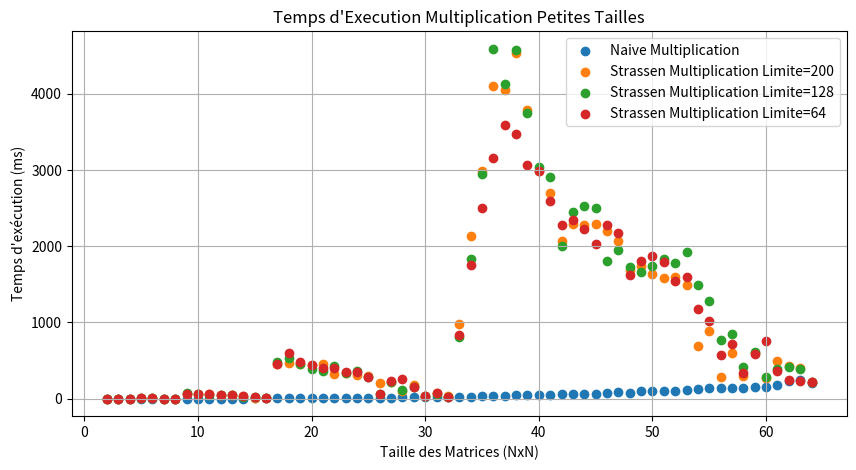
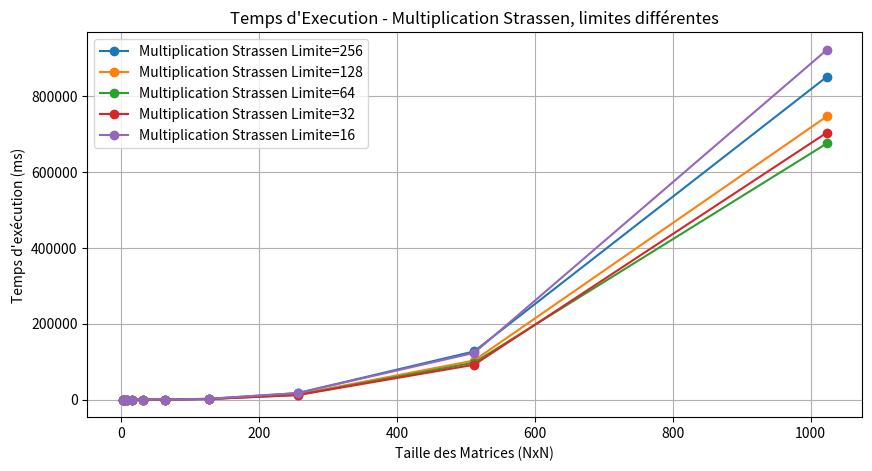
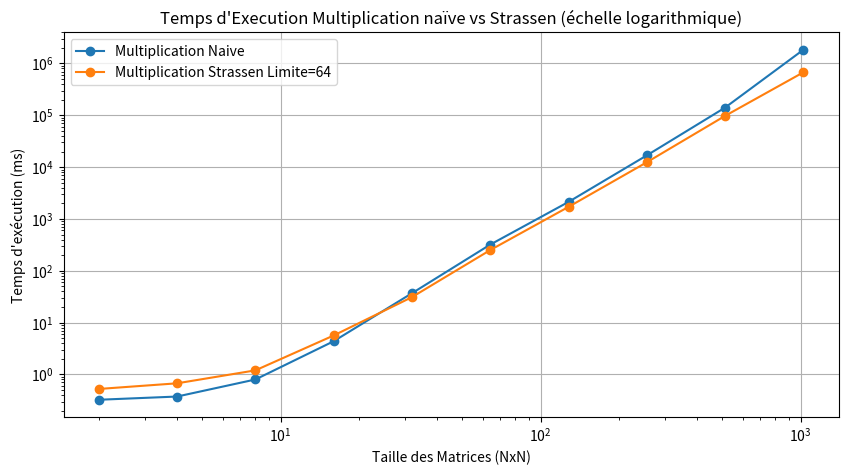
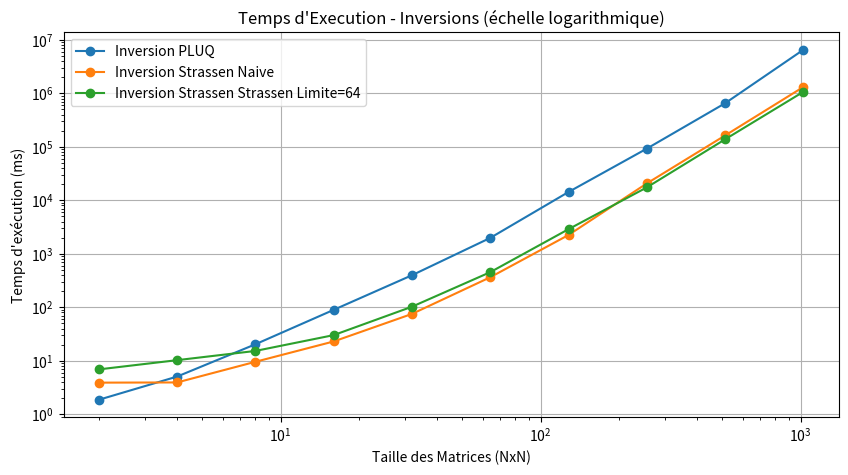
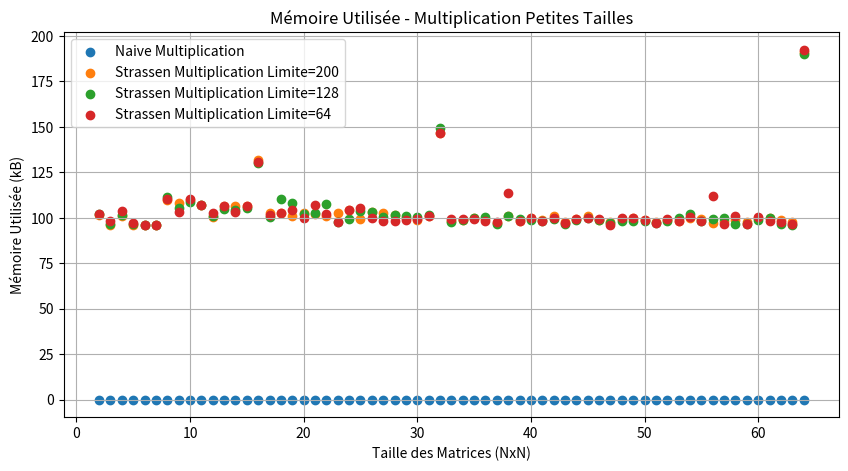
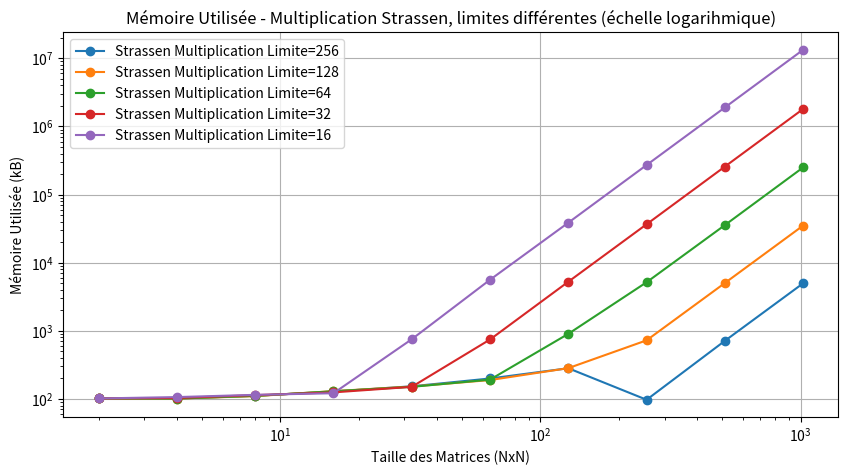
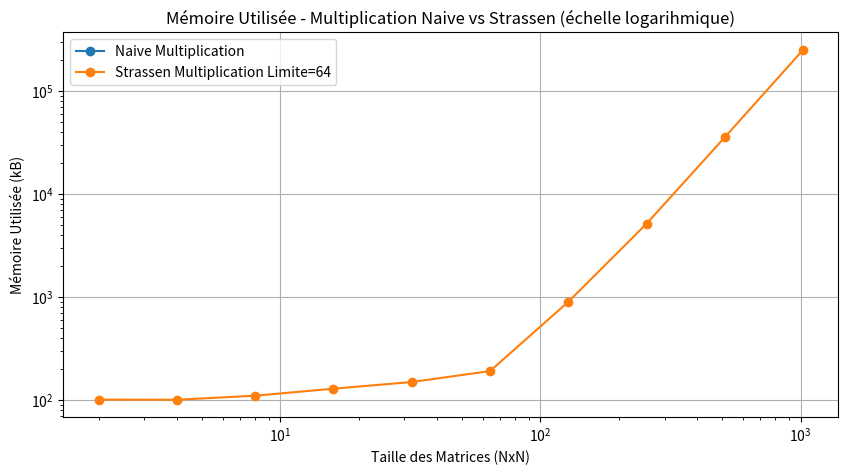
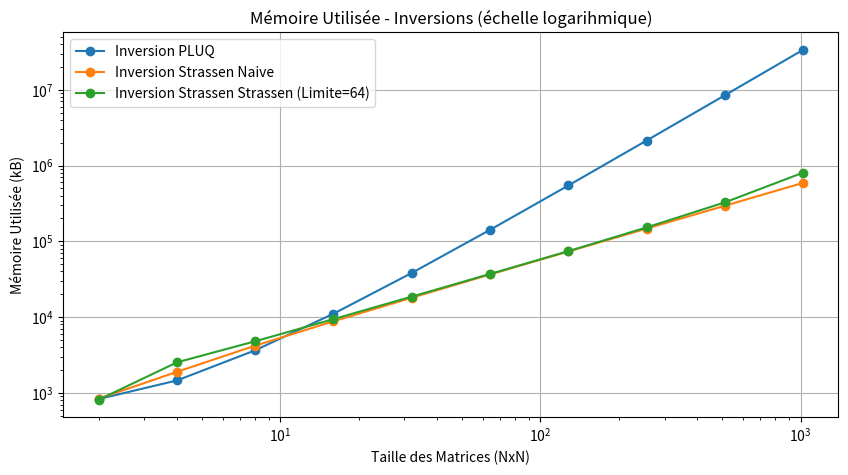

Recreate these plots in Python, in order.
import matplotlib.pyplot as plt

# Temps d'exécution

# Multiplication petites tailles
multiplication_petites_tailles_sizes = [i for i in range(2, 65)]
multiplication_petites_tailles_naive = [0.400000, 0.760000, 0.220000, 0.290000, 0.330000, 0.400000, 0.530000, 0.580000, 0.960000, 1.740000, 1.440000, 1.510000, 1.860000, 2.340000, 2.730000, 3.220000, 4.460000, 4.920000, 6.470000, 6.480000, 7.500000, 8.440000, 10.370000, 10.990000, 12.290000, 14.250000, 15.660000, 17.290000, 23.600000, 25.970000, 22.870000, 25.110000, 27.190000, 33.740000, 32.350000, 37.000000, 41.980000, 45.550000, 48.820000, 48.030000, 60.410000, 56.280000, 65.160000, 63.830000, 80.190000, 89.950000, 78.700000, 101.180000, 97.650000, 97.360000, 102.010000, 108.200000, 130.940000, 136.490000, 136.610000, 138.120000, 144.970000, 154.360000, 157.760000, 178.710000, 225.770000, 241.990000, 205.420000]
multiplication_petites_tailles_strassen200 = [0.390000, 1.890000, 0.480000, 4.990000, 4.090000, 1.570000, 0.980000, 60.670000, 57.410000, 56.290000, 46.390000, 47.030000, 28.930000, 12.990000, 4.470000, 455.820000, 465.150000, 450.710000, 446.300000, 448.350000, 329.260000, 335.950000, 312.780000, 293.800000, 205.680000, 225.160000, 94.540000, 173.730000, 40.330000, 70.120000, 28.780000, 972.820000, 2137.040000, 2985.280000, 4093.370000, 4043.890000, 4528.270000, 3786.550000, 2980.210000, 2696.400000, 2073.270000, 2291.710000, 2278.640000, 2288.260000, 2200.960000, 2063.330000, 1685.240000, 1744.320000, 1637.310000, 1587.500000, 1592.360000, 1490.280000, 688.670000, 890.090000, 282.070000, 595.940000, 298.710000, 596.640000, 268.350000, 492.400000, 430.400000, 405.220000, 217.120000]
multiplication_petites_tailles_strassen128 = [0.440000, 0.940000, 0.630000, 4.420000, 4.180000, 1.720000, 1.000000, 73.310000, 57.920000, 54.680000, 47.220000, 43.700000, 27.430000, 20.190000, 4.570000, 481.960000, 535.400000, 448.600000, 395.510000, 361.600000, 431.280000, 331.360000, 365.200000, 284.330000, 54.810000, 217.070000, 112.520000, 151.890000, 39.200000, 66.150000, 28.180000, 803.770000, 1831.780000, 2949.210000, 4589.220000, 4122.580000, 4576.030000, 3739.250000, 3037.920000, 2903.970000, 2005.030000, 2449.600000, 2523.070000, 2496.860000, 1801.080000, 1943.160000, 1732.560000, 1655.280000, 1735.970000, 1828.110000, 1785.140000, 1919.090000, 1490.640000, 1277.410000, 765.520000, 845.310000, 414.700000, 608.830000, 278.400000, 393.410000, 415.600000, 384.780000, 212.360000]
multiplication_petites_tailles_strassen64 = [0.540000, 1.650000, 0.490000, 5.110000, 4.070000, 2.010000, 0.950000, 67.250000, 59.240000, 60.570000, 48.340000, 45.350000, 29.770000, 18.270000, 4.690000, 460.950000, 593.180000, 482.680000, 444.620000, 399.390000, 406.270000, 345.900000, 347.020000, 289.310000, 55.970000, 228.740000, 253.820000, 152.310000, 38.170000, 73.920000, 27.690000, 832.190000, 1753.060000, 2501.190000, 3155.010000, 3590.430000, 3469.750000, 3065.820000, 2985.060000, 2594.560000, 2281.030000, 2338.540000, 2219.950000, 2029.510000, 2278.110000, 2172.620000, 1627.790000, 1807.530000, 1865.170000, 1795.970000, 1544.000000, 1598.730000, 1176.380000, 1016.240000, 573.330000, 719.400000, 331.930000, 586.090000, 761.750000, 359.670000, 244.750000, 227.170000, 212.840000]

# Temps de multiplication
multiplication_sizes = [2**i for i in range(1, 11)]  # Puissances de 2
multiplication_naive = [0.325000, 0.375000, 0.800000, 4.375000, 36.925000, 320.325000, 2132.550000, 16848.375000, 140860.475000, 1839057.200000]
multiplication_strassen256 = [0.525000, 0.600000, 1.150000, 5.550000, 31.050000, 249.975000, 2146.875000, 17237.425000, 127127.475000, 850878.350000]
multiplication_strassen128 = [0.450000, 0.600000, 1.150000, 5.150000, 31.800000, 240.025000, 2095.100000, 13874.975000, 103070.125000, 746607.150000]
multiplication_strassen64 = [0.525000, 0.675000, 1.200000, 5.650000, 31.050000, 251.150000, 1710.750000, 12420.800000, 97473.175000, 675253.825000]
multiplication_strassen32 = [0.425000, 0.625000, 1.400000, 5.950000, 33.250000, 248.550000, 1778.250000, 12150.550000, 91942.625000, 703657.575000]
multiplication_strassen16 = [0.625000, 0.650000, 1.300000, 6.250000, 44.650000, 330.500000, 2410.300000, 17252.250000, 123208.625000, 921874.525000]
#multiplication_strassen8 = [1.300000, 0.700000, 1.300000, 9.875000, 74.125000, 536.175000, 4401.975000, 28659.300000, 203640.950000, 1444500.975000]

# Temps d'inversion
inversion_sizes = [2**i for i in range(1, 11)]
inversion_pluq = [1.866667, 5.066667, 20.333333, 89.533333, 397.166667, 1981.266667, 14301.533333, 92471.733333, 651789.033333, 6522266.100000]
inversion_strassen_naive = [3.900000, 3.933333, 9.566667, 22.966667, 75.100000, 364.100000, 2245.566667, 20666.300000, 162897.700000, 1313880.766667]
inversion_strassen_strassen64 = [6.900000, 10.266667, 15.266667, 30.166667, 102.466667, 453.133333, 2883.033333, 17410.966667, 138026.600000, 1067899.800000]


# Graphique pour la multiplication petites tailles
plt.figure(figsize=(10, 5))
plt.scatter(multiplication_petites_tailles_sizes, multiplication_petites_tailles_naive, label="Naive Multiplication", marker='o')
plt.scatter(multiplication_petites_tailles_sizes, multiplication_petites_tailles_strassen200, label="Strassen Multiplication Limite=200", marker='o')
plt.scatter(multiplication_petites_tailles_sizes, multiplication_petites_tailles_strassen128, label="Strassen Multiplication Limite=128", marker='o')
plt.scatter(multiplication_petites_tailles_sizes, multiplication_petites_tailles_strassen64, label="Strassen Multiplication Limite=64", marker='o')
plt.xlabel("Taille des Matrices (NxN)")
plt.ylabel("Temps d'exécution (ms)")
plt.title("Temps d'Execution Multiplication Petites Tailles")
plt.legend()
plt.grid(True)
plt.show()

# Graphique pour la multiplication Strassen avec limites différentes
plt.figure(figsize=(10, 5))
plt.plot(multiplication_sizes, multiplication_strassen256, label="Multiplication Strassen Limite=256", marker='o')
plt.plot(multiplication_sizes, multiplication_strassen128, label="Multiplication Strassen Limite=128", marker='o')
plt.plot(multiplication_sizes, multiplication_strassen64, label="Multiplication Strassen Limite=64", marker='o')
plt.plot(multiplication_sizes, multiplication_strassen32, label="Multiplication Strassen Limite=32", marker='o')
plt.plot(multiplication_sizes, multiplication_strassen16, label="Multiplication Strassen Limite=16", marker='o')
#plt.plot(multiplication_sizes, multiplication_strassen8, label="Multiplication Strassen Limite=8", marker='o')
plt.xlabel("Taille des Matrices (NxN)")
plt.ylabel("Temps d'exécution (ms)")
plt.title("Temps d'Execution - Multiplication Strassen, limites différentes")
plt.legend()
plt.grid(True)
plt.show()

# Graphique pour la multiplication naïve et strassen
plt.figure(figsize=(10, 5))
plt.plot(multiplication_sizes, multiplication_naive, label="Multiplication Naive", marker='o')
plt.plot(multiplication_sizes, multiplication_strassen64, label="Multiplication Strassen Limite=64", marker='o')
plt.xscale("log")
plt.yscale("log")
plt.xlabel("Taille des Matrices (NxN)")
plt.ylabel("Temps d'exécution (ms)")
plt.title("Temps d'Execution Multiplication naïve vs Strassen (échelle logarithmique)")
plt.legend()
plt.grid(True)
plt.show()

# Graphique pour l'inversion
plt.figure(figsize=(10, 5))
plt.plot(inversion_sizes, inversion_pluq, label="Inversion PLUQ", marker='o')
plt.plot(inversion_sizes, inversion_strassen_naive, label="Inversion Strassen Naive", marker='o')
plt.plot(inversion_sizes, inversion_strassen_strassen64, label="Inversion Strassen Strassen Limite=64", marker='o')
plt.xscale("log")
plt.yscale("log")
plt.xlabel("Taille des Matrices (NxN)")
plt.ylabel("Temps d'exécution (ms)")
plt.title("Temps d'Execution - Inversions (échelle logarithmique)")
plt.legend()
plt.grid(True)
plt.show()





# Mémoire

# Multiplications petites tailles
multiplication_petites_tailles_sizes = [i for i in range(2, 65)]
multiplication_petites_tailles_naive_memory = [0.000000, 0.000000, 0.000000, 0.000000, 0.000000, 0.000000, 0.000000, 0.000000, 0.000000, 0.000000, 0.000000, 0.000000, 0.000000, 0.000000, 0.000000, 0.000000, 0.000000, 0.000000, 0.000000, 0.000000, 0.000000, 0.000000, 0.000000, 0.000000, 0.000000, 0.000000, 0.000000, 0.000000, 0.000000, 0.000000, 0.000000, 0.000000, 0.000000, 0.000000, 0.000000, 0.000000, 0.000000, 0.000000, 0.000000, 0.000000, 0.000000, 0.000000, 0.000000, 0.000000, 0.000000, 0.000000, 0.000000, 0.000000, 0.000000, 0.000000, 0.000000, 0.000000, 0.000000, 0.000000, 0.000000, 0.000000, 0.000000, 0.000000, 0.000000, 0.000000, 0.000000, 0.000000, 0.000000]
multiplication_petites_tailles_strassen200_memory = [101.600000, 96.000000, 101.200000, 96.000000, 96.000000, 96.000000, 110.000000, 108.000000, 109.600000, 107.200000, 100.400000, 106.400000, 106.400000, 106.400000, 131.600000, 102.400000, 102.400000, 101.200000, 102.800000, 102.000000, 100.800000, 102.800000, 104.000000, 99.200000, 103.200000, 102.800000, 101.600000, 99.600000, 98.800000, 101.200000, 146.800000, 98.400000, 98.800000, 99.600000, 99.200000, 97.200000, 101.200000, 98.400000, 100.000000, 98.800000, 101.200000, 97.600000, 99.200000, 100.800000, 98.800000, 97.600000, 99.200000, 99.600000, 98.800000, 97.600000, 98.800000, 98.000000, 99.600000, 99.200000, 97.200000, 98.000000, 98.800000, 97.600000, 100.000000, 100.000000, 98.800000, 97.600000, 191.200000]
multiplication_petites_tailles_strassen128_memory = [102.000000, 96.400000, 101.600000, 96.400000, 96.000000, 96.000000, 111.200000, 105.600000, 108.400000, 106.800000, 101.200000, 104.800000, 104.000000, 105.200000, 130.000000, 100.400000, 110.400000, 108.000000, 102.000000, 102.400000, 107.600000, 97.600000, 99.200000, 103.600000, 103.200000, 100.400000, 101.600000, 100.800000, 100.400000, 101.600000, 149.200000, 97.600000, 98.800000, 100.000000, 100.400000, 96.400000, 101.200000, 99.200000, 98.800000, 98.400000, 99.200000, 96.400000, 98.800000, 100.000000, 98.800000, 97.200000, 98.000000, 98.400000, 98.400000, 97.200000, 98.400000, 99.600000, 102.000000, 98.400000, 99.200000, 99.600000, 96.400000, 96.800000, 98.800000, 99.600000, 96.400000, 96.000000, 190.000000]
multiplication_petites_tailles_strassen64_memory = [102.000000, 98.000000, 103.600000, 97.200000, 96.000000, 96.000000, 110.400000, 103.200000, 110.400000, 107.200000, 102.800000, 106.400000, 103.200000, 106.400000, 130.400000, 101.600000, 102.400000, 104.400000, 99.600000, 107.200000, 102.000000, 97.600000, 104.400000, 105.600000, 100.000000, 98.400000, 98.400000, 98.800000, 99.200000, 101.200000, 146.800000, 99.200000, 99.200000, 99.200000, 98.400000, 97.600000, 113.600000, 98.000000, 99.600000, 98.400000, 99.600000, 97.200000, 99.200000, 99.600000, 99.200000, 96.000000, 99.600000, 99.600000, 98.800000, 97.200000, 99.200000, 98.400000, 100.400000, 98.000000, 112.000000, 96.800000, 100.800000, 96.800000, 100.400000, 98.000000, 97.600000, 96.400000, 192.400000]

# Multiplications grandes tailles
multiplication_sizes = [2**i for i in range(1, 11)]
multiplication_naive_memory = [0.000000, 0.000000, 0.000000, 0.000000, 0.000000, 0.000000, 0.000000, 0.000000, 0.000000, 0.000000]
multiplication_strassen256_memory = [101.600000, 101.600000, 111.200000, 128.400000, 153.200000, 199.600000, 282.000000, 97.200000, 713.200000, 4990.800000]
multiplication_strassen128_memory = [101.600000, 101.200000, 110.000000, 130.000000, 152.000000, 189.200000, 283.200000, 725.200000, 5034.800000, 35126.400000]
multiplication_strassen64_memory = [101.600000, 101.200000, 110.800000, 129.600000, 150.400000, 192.000000, 902.800000, 5167.200000, 35668.400000, 250937.200000]
multiplication_strassen32_memory = [101.600000, 103.200000, 113.600000, 124.800000, 150.400000, 746.000000, 5258.000000, 36696.800000, 257893.200000, 1809366.400000]
multiplication_strassen16_memory = [101.600000, 106.400000, 114.800000, 121.200000, 752.400000, 5620.000000, 38699.200000, 271755.600000, 1903976.000000, 13381019.200000]
#multiplication_strassen8_memory = [101.600000, 112.000000, 112.400000, 772.400000, 5174.400000, 36164.800000, 250319.600000, 1733954.400000, 12293639.600000, 86057532.400000]

# Inversions
taille_inversion = [2**i for i in range(1, 11)]
inversion_pluq_memory = [828.266667, 1457.066667, 3644.800000, 11076.800000, 38242.133333, 141725.333333, 545301.866667, 2138444.800000, 8470880.000000, 33718563.200000]
inversion_strassen_naive_memory = [837.333333, 1893.333333, 4194.666667, 8802.133333, 18018.666667, 36508.266667, 73408.000000, 147281.066667, 294893.333333, 590621.333333]
inversion_strassen_strassen64_memory = [810.666667, 2526.400000, 4795.200000, 9396.800000, 18618.133333, 37073.600000, 74102.933333, 152454.400000, 326541.866667, 806168.000000]


# Multiplication petites tailles (mémoire)
plt.figure(figsize=(10, 5))
plt.scatter(multiplication_petites_tailles_sizes, multiplication_petites_tailles_naive_memory, label="Naive Multiplication", marker='o')
plt.scatter(multiplication_petites_tailles_sizes, multiplication_petites_tailles_strassen200_memory, label="Strassen Multiplication Limite=200", marker='o')
plt.scatter(multiplication_petites_tailles_sizes, multiplication_petites_tailles_strassen128_memory, label="Strassen Multiplication Limite=128", marker='o')
plt.scatter(multiplication_petites_tailles_sizes, multiplication_petites_tailles_strassen64_memory, label="Strassen Multiplication Limite=64", marker='o')
plt.xlabel("Taille des Matrices (NxN)")
plt.ylabel("Mémoire Utilisée (kB)")
plt.title("Mémoire Utilisée - Multiplication Petites Tailles")
plt.legend()
plt.grid(True)
plt.show()

# Multiplication Strassen grandes tailles avec limites différentes
plt.figure(figsize=(10, 5))
plt.plot(multiplication_sizes, multiplication_strassen256_memory, label="Strassen Multiplication Limite=256", marker='o')
plt.plot(multiplication_sizes, multiplication_strassen128_memory, label="Strassen Multiplication Limite=128", marker='o')
plt.plot(multiplication_sizes, multiplication_strassen64_memory, label="Strassen Multiplication Limite=64", marker='o')
plt.plot(multiplication_sizes, multiplication_strassen32_memory, label="Strassen Multiplication Limite=32", marker='o')
plt.plot(multiplication_sizes, multiplication_strassen16_memory, label="Strassen Multiplication Limite=16", marker='o')
plt.xscale("log")
plt.yscale("log")
plt.xlabel("Taille des Matrices (NxN)")
plt.ylabel("Mémoire Utilisée (kB)")
plt.title("Mémoire Utilisée - Multiplication Strassen, limites différentes (échelle logarihmique)")
plt.legend()
plt.grid(True)
plt.show()

# Comparaison Naive et Strassen pour les grandes tailles (mémoire)
plt.figure(figsize=(10, 5))
plt.plot(multiplication_sizes, multiplication_naive_memory, label="Naive Multiplication", marker='o')
plt.plot(multiplication_sizes, multiplication_strassen64_memory, label="Strassen Multiplication Limite=64", marker='o')
plt.xscale("log")
plt.yscale("log")
plt.xlabel("Taille des Matrices (NxN)")
plt.ylabel("Mémoire Utilisée (kB)")
plt.title("Mémoire Utilisée - Multiplication Naive vs Strassen (échelle logarihmique)")
plt.legend()
plt.grid(True)
plt.show()

# Comparaison pour les inversions
plt.figure(figsize=(10, 5))
plt.plot(taille_inversion, inversion_pluq_memory, label="Inversion PLUQ", marker='o')
plt.plot(taille_inversion, inversion_strassen_naive_memory, label="Inversion Strassen Naive", marker='o')
plt.plot(taille_inversion, inversion_strassen_strassen64_memory, label="Inversion Strassen Strassen (Limite=64)", marker='o')
plt.xscale("log")
plt.yscale("log")
plt.xlabel("Taille des Matrices (NxN)")
plt.ylabel("Mémoire Utilisée (kB)")
plt.title("Mémoire Utilisée - Inversions (échelle logarihmique)")
plt.legend()
plt.grid(True)
plt.show()
